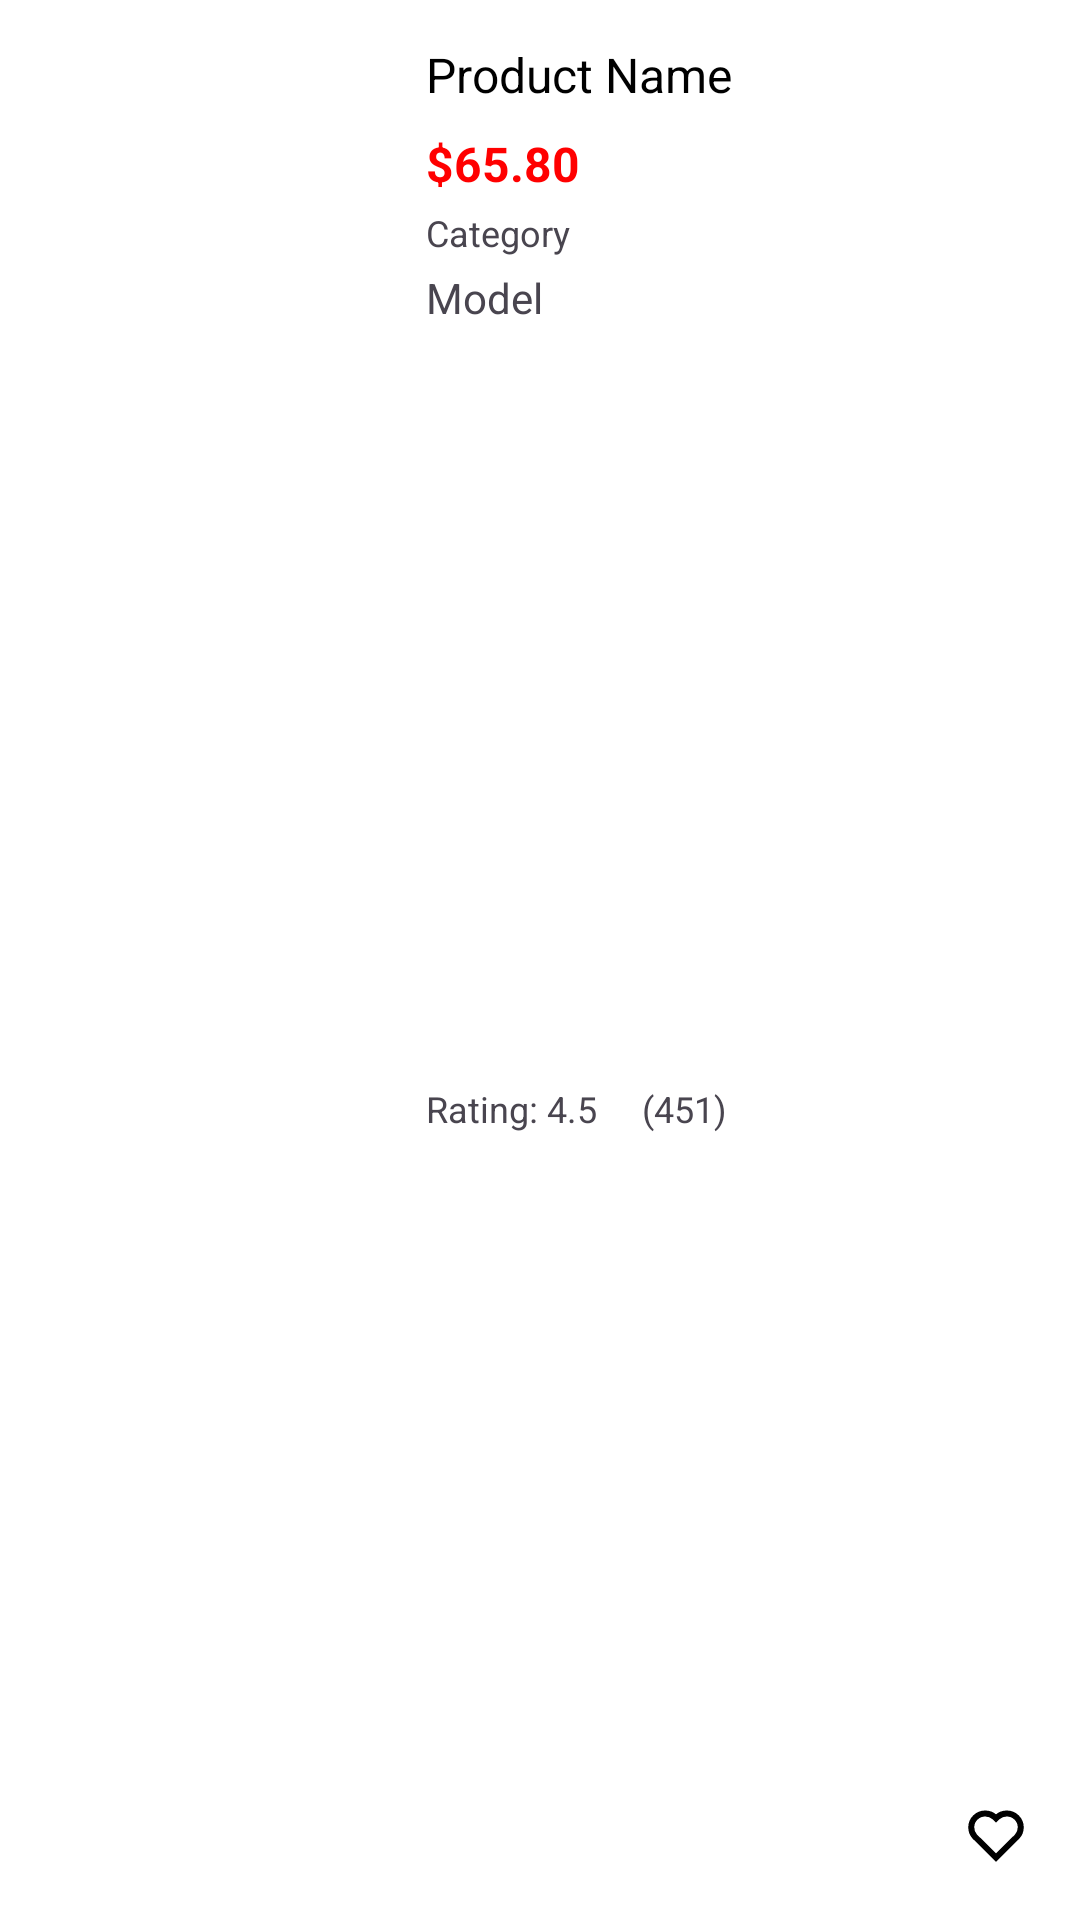

Write the Android layout XML for this screen, with the resource values it uses.
<!-- AndroidManifest.xml: application theme Theme.E_Com -->
<!-- res/layout/top_product_item.xml -->
<?xml version="1.0" encoding="utf-8"?>
<androidx.constraintlayout.widget.ConstraintLayout xmlns:android="http://schemas.android.com/apk/res/android"
    xmlns:app="http://schemas.android.com/apk/res-auto"
    xmlns:tools="http://schemas.android.com/tools"
    android:layout_width="match_parent"
    android:layout_height="wrap_content"
    android:background="@color/white"
    android:padding="12dp">

    <ImageView
        android:id="@+id/productImageTop"
        android:layout_width="120dp"
        android:layout_height="120dp"
        android:layout_marginEnd="8dp"
        app:layout_constraintStart_toStartOf="parent"
        app:layout_constraintTop_toTopOf="parent"
        app:layout_constraintBottom_toBottomOf="parent"
        app:srcCompat="@drawable/img_1" />

    <TextView
        android:id="@+id/productNameTop"
        android:layout_width="0dp"
        android:layout_height="wrap_content"
        android:layout_marginStart="8dp"
        android:maxLines="1"
        android:padding="2dp"
        android:text="Product Name"
        android:textColor="@color/black"
        android:textSize="16sp"
        app:layout_constraintStart_toEndOf="@+id/productImageTop"
        app:layout_constraintTop_toTopOf="parent"
        app:layout_constraintEnd_toEndOf="parent" />

    <TextView
        android:id="@+id/productPriceTop"
        android:layout_width="0dp"
        android:layout_height="wrap_content"
        android:layout_marginStart="8dp"
        android:layout_marginTop="4dp"
        android:padding="2dp"
        android:text="$65.80"
        android:textColor="@color/red"
        android:textSize="16sp"
        android:textStyle="bold"
        app:layout_constraintStart_toEndOf="@+id/productImageTop"
        app:layout_constraintTop_toBottomOf="@+id/productNameTop"
        app:layout_constraintEnd_toEndOf="parent" />

    <TextView
        android:id="@+id/productCategoryTop"
        android:layout_width="0dp"
        android:layout_height="wrap_content"
        android:layout_marginStart="8dp"
        android:padding="2dp"
        android:text="Category"
        android:textSize="12sp"
        app:layout_constraintStart_toEndOf="@+id/productImageTop"
        app:layout_constraintTop_toBottomOf="@+id/productPriceTop"
        app:layout_constraintEnd_toEndOf="parent" />

    <TextView
        android:id="@+id/productModelTop"
        android:layout_width="0dp"
        android:layout_height="wrap_content"
        android:layout_marginStart="8dp"
        android:padding="2dp"
        android:text="Model"
        android:textSize="14sp"
        app:layout_constraintStart_toEndOf="@+id/productImageTop"
        app:layout_constraintTop_toBottomOf="@+id/productCategoryTop"
        app:layout_constraintEnd_toEndOf="parent" />


    <ImageView
        android:id="@+id/favoriteIconTop"
        android:layout_width="wrap_content"
        android:layout_height="wrap_content"
        android:padding="4dp"
        app:layout_constraintBottom_toBottomOf="parent"
        app:layout_constraintEnd_toEndOf="parent"
        app:srcCompat="@drawable/favorite_icon" />

    <LinearLayout
        android:layout_width="wrap_content"
        android:layout_height="wrap_content"
        android:orientation="horizontal"
        android:layout_marginStart="8dp"
        app:layout_constraintBottom_toBottomOf="parent"
        app:layout_constraintStart_toEndOf="@+id/productImageTop"
        app:layout_constraintTop_toBottomOf="@+id/productModelTop">

        <TextView
            android:id="@+id/ratingTop"
            android:layout_width="wrap_content"
            android:layout_height="wrap_content"
            android:padding="2dp"
            android:text="Rating: 4.5 "
            android:textSize="12sp" />

        <TextView
            android:id="@+id/ratingCountTop"
            android:layout_width="wrap_content"
            android:layout_height="wrap_content"
            android:layout_marginStart="8dp"
            android:padding="2dp"
            android:text="(451)"
            android:textSize="12sp" />
    </LinearLayout>

</androidx.constraintlayout.widget.ConstraintLayout>
<!-- resources referenced by this layout -->
<resources>
  <color name="black">#FF000000</color>
  <color name="red">#ff0000</color>
  <color name="white">#FFFFFFFF</color>
  <!-- drawable favorite_icon (drawable) -->
  <vector xmlns:android="http://schemas.android.com/apk/res/android"
      android:width="24dp"
      android:height="24dp"
      android:viewportWidth="24"
      android:viewportHeight="24">
    <path
        android:pathData="M11.993,5.097C11.039,4.259 9.783,3.75 8.408,3.75C5.421,3.75 3,6.15 3,9.11C3,10.473 3.506,11.724 4.352,12.67L12,20.25L19.422,12.894L19.641,12.663C20.487,11.717 21,10.473 21,9.11C21,6.15 18.579,3.75 15.592,3.75C14.217,3.75 12.961,4.259 12.007,5.097L12,5.09L11.993,5.097ZM12,7.099L12.055,7.148L12.908,6.302L12.997,6.224C13.687,5.618 14.593,5.25 15.592,5.25C17.763,5.25 19.5,6.991 19.5,9.11C19.5,10.081 19.139,10.967 18.536,11.648L18.349,11.845L12,18.138L5.443,11.639C4.854,10.966 4.5,10.081 4.5,9.11C4.5,6.991 6.237,5.25 8.408,5.25C9.407,5.25 10.313,5.618 11.003,6.224L11.092,6.302L11.945,7.148L12,7.099Z"
        android:fillColor="@color/black"
        android:strokeWidth="0.5"
        android:strokeColor="@color/black"
        android:fillType="evenOdd"/>
  </vector>
  <style name="Theme.E_Com" parent="Base.Theme.E_Com" />
  <style name="Base.Theme.E_Com" parent="Theme.Material3.DayNight.NoActionBar">
          
          
      </style>
</resources>
